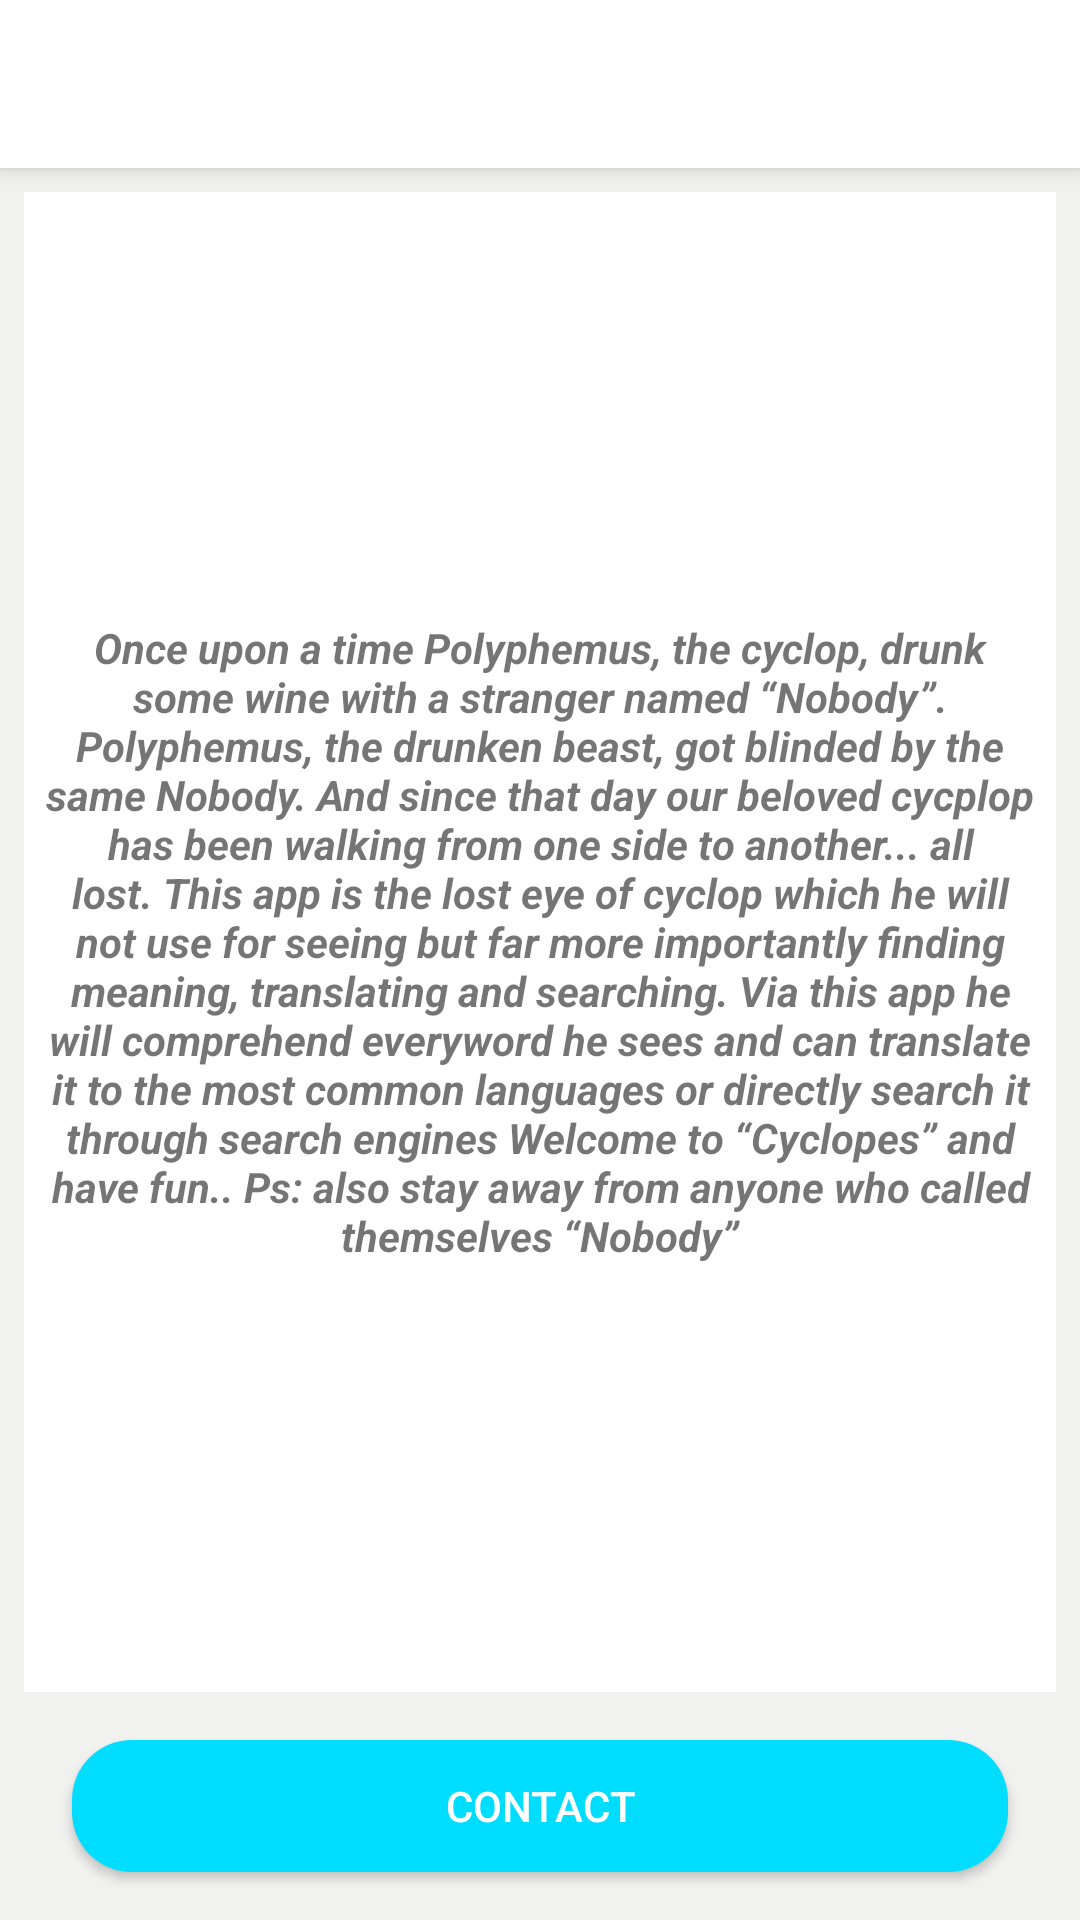

Android layout source for this screen:
<!-- AndroidManifest.xml: application theme AppTheme -->
<!-- res/layout/activity_info.xml -->
<?xml version="1.0" encoding="utf-8"?>
<android.support.constraint.ConstraintLayout xmlns:android="http://schemas.android.com/apk/res/android"
    xmlns:app="http://schemas.android.com/apk/res-auto"
    xmlns:tools="http://schemas.android.com/tools"
    android:layout_width="match_parent"
    android:layout_height="match_parent"
    android:background="@color/forlist"
    tools:context=".InfoActivity">

    <android.support.constraint.ConstraintLayout
        android:id="@+id/constraintLayout"
        android:layout_width="0dp"
        android:layout_height="?attr/actionBarSize"
        android:layout_marginBottom="8dp"
        android:background="@android:color/white"
        android:elevation="4dp"
        app:layout_constraintEnd_toEndOf="parent"
        app:layout_constraintStart_toStartOf="parent"
        app:layout_constraintTop_toTopOf="parent">

        <ImageButton
            android:id="@+id/backbtn"
            android:layout_width="43dp"
            android:layout_height="39dp"
            android:layout_marginTop="8dp"
            android:layout_marginEnd="8dp"
            android:layout_marginRight="8dp"
            android:layout_marginBottom="8dp"
            android:background="@drawable/back_btn"
            android:src="@drawable/back_icon"
            app:layout_constraintBottom_toBottomOf="parent"
            app:layout_constraintEnd_toEndOf="parent"
            app:layout_constraintHorizontal_bias="0.0"
            app:layout_constraintStart_toStartOf="parent"
            app:layout_constraintTop_toTopOf="parent"
            app:layout_constraintVertical_bias="1.0" />






    </android.support.constraint.ConstraintLayout>

    <TextView
        android:id="@+id/textView"

        android:layout_width="0dp"
        android:layout_height="0dp"
        android:layout_marginStart="8dp"
        android:layout_marginLeft="8dp"
        android:layout_marginTop="8dp"
        android:layout_marginEnd="8dp"
        android:layout_marginRight="8dp"
        android:layout_marginBottom="8dp"
        android:background="@drawable/border_for_text_fields"
        android:gravity="center"
        android:text="@string/infoText"
        android:textStyle="bold|italic"
        app:layout_constraintBottom_toTopOf="@+id/contactBtn"
        app:layout_constraintEnd_toEndOf="parent"
        app:layout_constraintStart_toStartOf="parent"
        app:layout_constraintTop_toBottomOf="@+id/constraintLayout" />

    <Button
        android:id="@+id/contactBtn"
        android:layout_width="0dp"
        android:layout_height="44dp"
        android:layout_marginStart="24dp"
        android:layout_marginLeft="24dp"
        android:layout_marginTop="8dp"
        android:layout_marginEnd="24dp"
        android:layout_marginRight="24dp"
        android:layout_marginBottom="16dp"
        android:background="@drawable/translate_btn_border"
        android:text="Contact"
        android:textColor="@android:color/white"
        android:textSize="14sp"
        app:layout_constraintBottom_toBottomOf="parent"
        app:layout_constraintEnd_toEndOf="parent"
        app:layout_constraintHorizontal_bias="1.0"
        app:layout_constraintStart_toStartOf="parent"
        app:layout_constraintTop_toBottomOf="@+id/textView" />

</android.support.constraint.ConstraintLayout>
<!-- resources referenced by this layout -->
<resources>
  <color name="forlist">#f1f2ef</color>
  <!-- drawable back_btn (drawable) -->
  <?xml version="1.0" encoding="utf-8"?>
  <shape xmlns:android="http://schemas.android.com/apk/res/android">
  
  
      <solid android:color="@android:color/white"/>
      <stroke android:color="@android:color/holo_blue_bright"/>
  
  
  </shape>
  <!-- drawable border_for_text_fields (drawable) -->
  <?xml version="1.0" encoding="UTF-8"?>
  <shape xmlns:android="http://schemas.android.com/apk/res/android">
      <solid android:color="@android:color/white"/>
      
      <padding android:left="5dip" android:top="5dip" android:right="5dip" android:bottom="5dip" />
  
  </shape>
  <!-- drawable translate_btn_border (drawable) -->
  <?xml version="1.0" encoding="utf-8"?>
  <shape xmlns:android="http://schemas.android.com/apk/res/android"
      android:shape="rectangle">
  
  
      <solid android:color="@android:color/holo_blue_bright"/>
      <stroke android:color="@android:color/white"/>
      <corners android:radius="20dp"/>
  
      <padding
          android:bottom="5dp"
          android:left="5dp"
          android:right="5dp"
          android:top="5dp"/>
  
  </shape>
  <string name="infoText">Once upon a time Polyphemus, the cyclop, drunk some wine with a stranger named “Nobody”.
  Polyphemus, the drunken beast, got blinded by the same Nobody.
  And since that day our beloved cycplop has been walking from one side to another... all lost.
  This app is the lost eye of cyclop which he will not use for seeing but far more importantly finding meaning, translating and searching. Via this app he will comprehend everyword he sees and can translate it to the most common languages or directly search it through search engines
  
  Welcome to “Cyclopes” and have fun..
  
  Ps: also stay away from anyone who called themselves “Nobody”
      </string>
  <style name="AppTheme" parent="Theme.AppCompat.Light.NoActionBar">
          
          <item name="colorPrimary">@color/colorPrimary</item>
          <item name="colorPrimaryDark">@color/colorPrimaryDark</item>
          <item name="colorAccent">@color/colorAccent</item>
      </style>
  <color name="colorPrimary">#008577</color>
  <color name="colorPrimaryDark">#00574B</color>
  <color name="colorAccent">#D81B60</color>
</resources>
